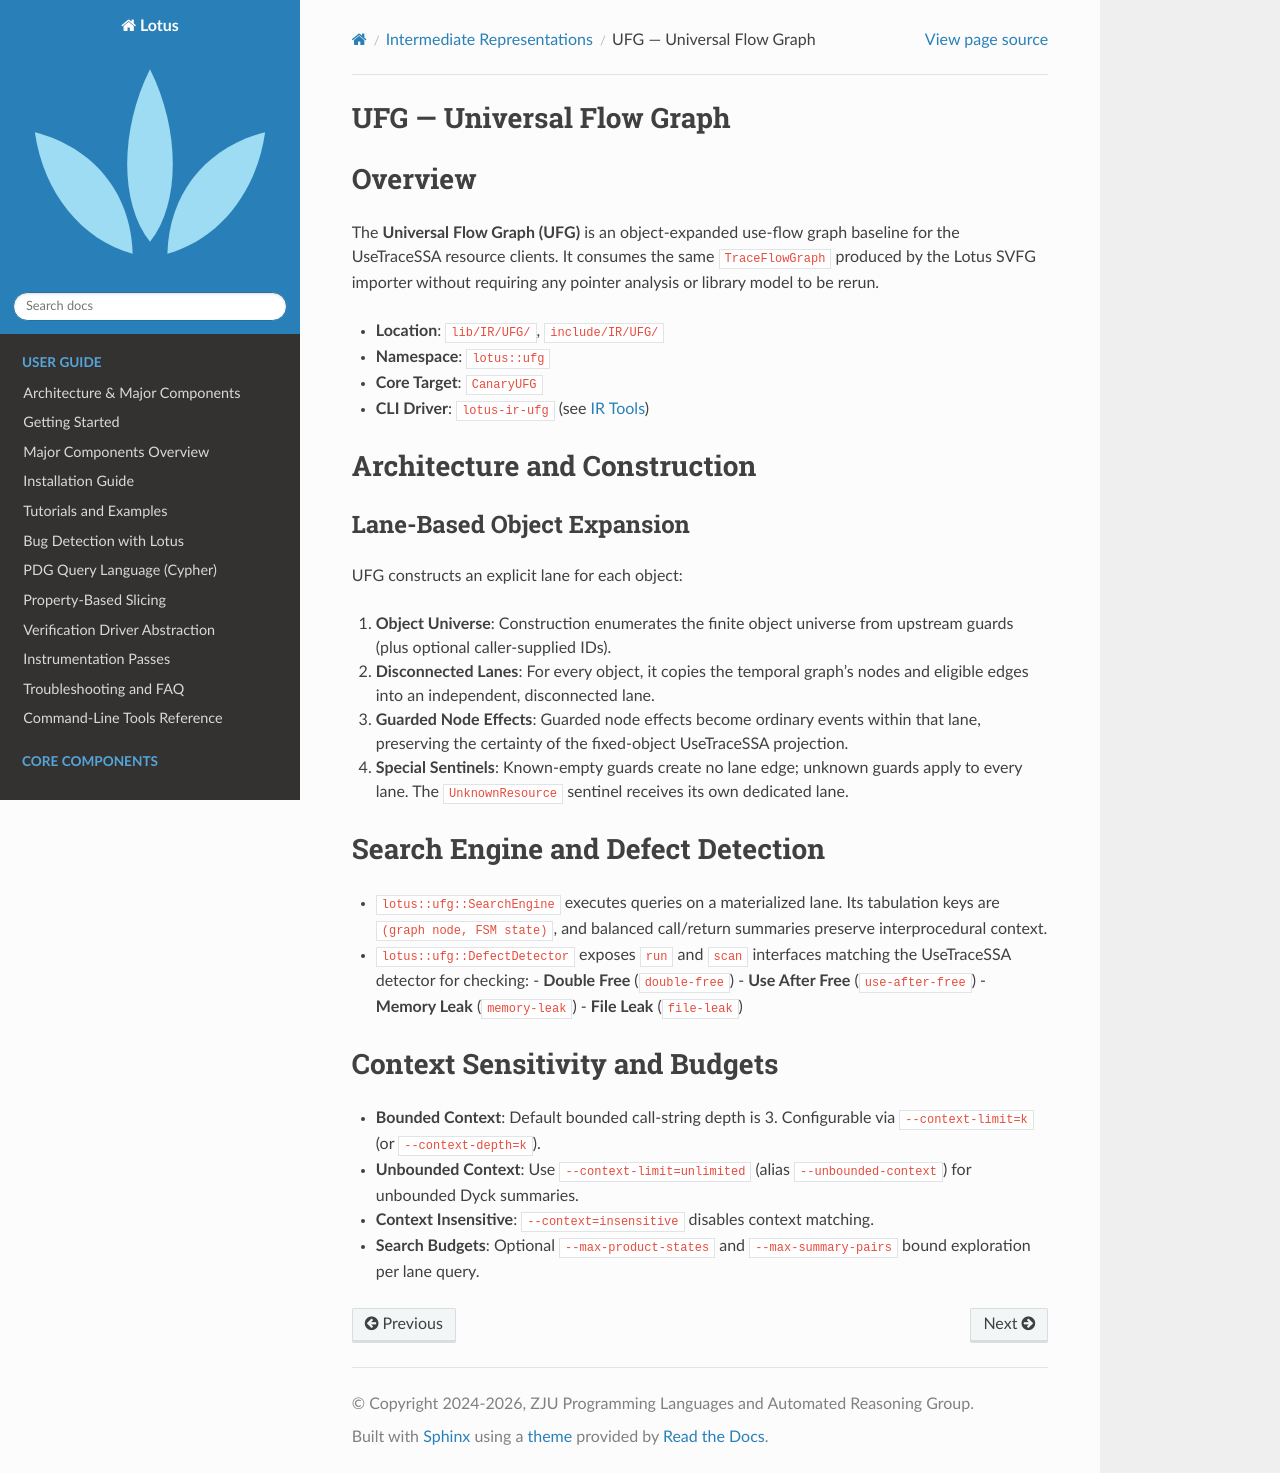

repository: ZJU-PL/lotus · page: ir/ufg.html · generator: sphinx

UFG — Universal Flow Graph
===========================

Overview
========

The **Universal Flow Graph (UFG)** is an object-expanded use-flow graph
baseline for the UseTraceSSA resource clients. It consumes the same
``TraceFlowGraph`` produced by the Lotus SVFG importer without requiring any
pointer analysis or library model to be rerun.

* **Location**: ``lib/IR/UFG/``, ``include/IR/UFG/``
* **Namespace**: ``lotus::ufg``
* **Core Target**: ``CanaryUFG``
* **CLI Driver**: ``lotus-ir-ufg`` (see :doc:`../tools/ir/index`)

Architecture and Construction
=============================

Lane-Based Object Expansion
---------------------------

UFG constructs an explicit lane for each object:

1. **Object Universe**: Construction enumerates the finite object universe from
   upstream guards (plus optional caller-supplied IDs).
2. **Disconnected Lanes**: For every object, it copies the temporal graph's nodes
   and eligible edges into an independent, disconnected lane.
3. **Guarded Node Effects**: Guarded node effects become ordinary events within
   that lane, preserving the certainty of the fixed-object UseTraceSSA projection.
4. **Special Sentinels**: Known-empty guards create no lane edge; unknown guards
   apply to every lane. The ``UnknownResource`` sentinel receives its own dedicated lane.

Search Engine and Defect Detection
==================================

* ``lotus::ufg::SearchEngine`` executes queries on a materialized lane. Its
  tabulation keys are ``(graph node, FSM state)``, and balanced call/return
  summaries preserve interprocedural context.
* ``lotus::ufg::DefectDetector`` exposes ``run`` and ``scan`` interfaces matching
  the UseTraceSSA detector for checking:
  - **Double Free** (``double-free``)
  - **Use After Free** (``use-after-free``)
  - **Memory Leak** (``memory-leak``)
  - **File Leak** (``file-leak``)

Context Sensitivity and Budgets
===============================

* **Bounded Context**: Default bounded call-string depth is 3. Configurable via
  ``--context-limit=k`` (or ``--context-depth=k``).
* **Unbounded Context**: Use ``--context-limit=unlimited`` (alias ``--unbounded-context``)
  for unbounded Dyck summaries.
* **Context Insensitive**: ``--context=insensitive`` disables context matching.
* **Search Budgets**: Optional ``--max-product-states`` and ``--max-summary-pairs``
  bound exploration per lane query.
